Run: headless pygame with SDL's dummy video driver; simulated clock (each Clock.tick advances the game by its frame time, no real sleeping); random seed 0; keys injected as events and as key.get_pressed() state; no mouse input.
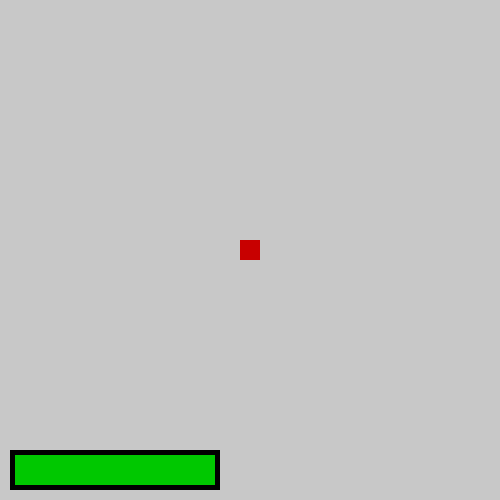
Frame 1 of 4 · flips 1–60 · no input
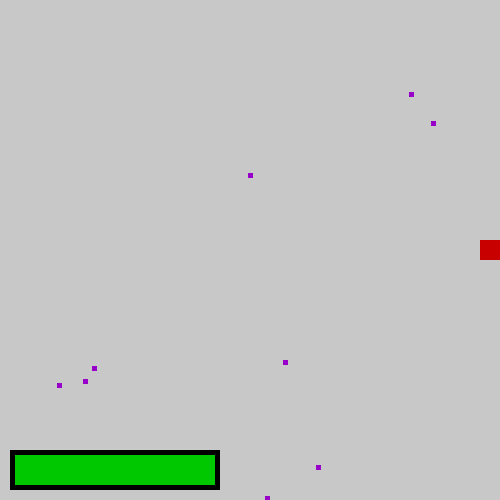
Frame 2 of 4 · flips 61–180 · tapped SPACE, RETURN · held RIGHT (→), D
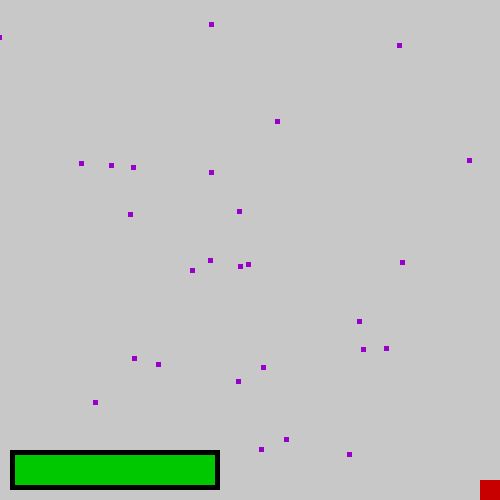
Frame 3 of 4 · flips 181–300 · held DOWN (↓), S
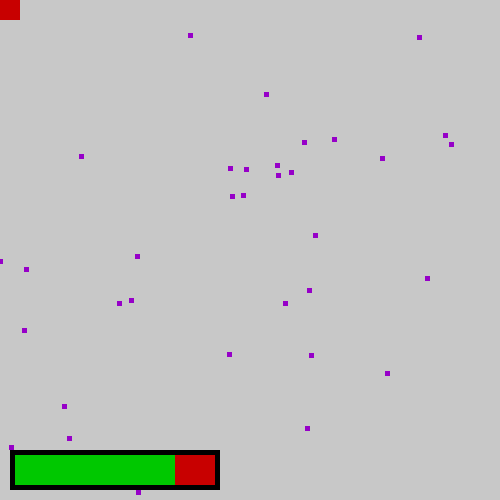
Frame 4 of 4 · flips 301–420 · held LEFT (←), A, UP (↑), W

The pygame program that drew these frames:

#-------------------------------------------------------------------------------
# Name:        Bullet Hell Test
# Purpose:     Pass time while bored in Zoom meeting w/ boss
#
# Author:      Zman350x
#
# Created:     03/02/2022
# Copyright:   (c) STREAMWORKS Studios 2022
# Licence:     none
#-------------------------------------------------------------------------------
import pygame, math, time, random
pygame.init()

screen = pygame.display.set_mode((500, 500), flags=pygame.SCALED|pygame.RESIZABLE)
pygame.display.set_caption("Bullet Hell")
clock = pygame.time.Clock()

LIGHT_GRAY = 200,200,200
DARK_GRAY = 100,100,100
RED = 200,0,0
GREEN = 0,200,0
PURPLE = 150,0,200
BLACK = 0,0,0

class HealthBar:
    def __init__(self):
        self.x = 15
        self.y = 455
        self.health = 10

        self.size = 200, 30
        self.surface = pygame.Surface(self.size)

    def draw(self):
        pygame.draw.rect(screen, BLACK, (self.x-5, self.y-5, self.size[0]+10, self.size[1]+10))
        self.surface.fill(RED)
        pygame.draw.rect(self.surface, GREEN, (0, 0, self.health*20, 30))
        screen.blit(self.surface, (self.x, self.y))

class Player:
    def __init__(self, x, y):
        self.x = x
        self.y = y
        self.xForce = 0
        self.yForce = 0

        self.horizontalAxis = 0
        self.verticalAxis = 0

        self.size = 20, 20
        self.surface = pygame.Surface(self.size)
        self.surface.fill(RED)

    def draw(self):
        screen.blit(self.surface, (self.x, self.y))
    def updatePosition(self):
        self.x += self.xForce
        self.y -= self.yForce
        self.x = clamp(self.x, 0, 480)
        self.y = clamp(self.y, 0, 480)
    def applyForce(self, xForce, yForce):
        self.xForce += xForce
        self.yForce += yForce
    def update(self):
        self.xForce += self.horizontalAxis
        self.yForce += self.verticalAxis
        self.draw()
        self.updatePosition()
        self.xForce *=0.9
        self.yForce *=0.9

class Bullet:
    instances = []
    def __init__(self):
        self.angle = random.random()*math.tau
        self.spawnRadius = 360
        self.speed = 1.6

        self.x = math.cos(self.angle)*self.spawnRadius + 250
        self.y = -math.sin(self.angle)*self.spawnRadius + 250
        self.xForce = -math.cos(self.angle + random.random() - 0.5) * self.speed
        self.yForce = -math.sin(self.angle + random.random() - 0.5) * self.speed

        self.addHorizontal = 0
        self.addVertical = 0

        self.size = 5, 5
        self.surface = pygame.Surface(self.size)
        self.surface.fill(PURPLE)

        self.time = time.time()

        Bullet.instances.append(self)

    def draw(self):
        screen.blit(self.surface, (self.x, self.y))

    def updatePosition(self):
        self.x += self.xForce
        self.y -= self.yForce
        #self.x = clamp(self.x, 0, 480)
        #self.y = clamp(self.y, 0, 480)

    def applyForce(self, xForce, yForce):
        self.xForce += xForce
        self.yForce += yForce

    def update(self):
        self.xForce += self.addHorizontal
        self.yForce += self.addVertical
        self.draw()
        self.updatePosition()

        if time.time() - self.time > 10:
            Bullet.instances.remove(self)

    def collision(self, obj):
        return pygame.Rect(self.x, self.y, self.size[0], self.size[1]).colliderect(pygame.Rect(obj.x, obj.y, obj.size[0], obj.size[1]))

def clamp(val, minVal, maxVal):
    if minVal > val: return minVal
    if maxVal < val: return maxVal
    return val

def main():
    player = Player(240, 240)
    health = HealthBar()

    while True:
        for event in pygame.event.get():
            if event.type == pygame.QUIT:
                pygame.quit()
                quit()
            if event.type == pygame.KEYDOWN:
                if event.key == pygame.K_w or event.key == pygame.K_UP:
                    player.verticalAxis += 1
                if event.key == pygame.K_a or event.key == pygame.K_LEFT:
                    player.horizontalAxis -= 1
                if event.key == pygame.K_s or event.key == pygame.K_DOWN:
                    player.verticalAxis -= 1
                if event.key == pygame.K_d or event.key == pygame.K_RIGHT:
                    player.horizontalAxis += 1
            if event.type == pygame.KEYUP:
                if event.key == pygame.K_w or event.key == pygame.K_UP:
                    player.verticalAxis -= 1
                if event.key == pygame.K_a or event.key == pygame.K_LEFT:
                    player.horizontalAxis += 1
                if event.key == pygame.K_s or event.key == pygame.K_DOWN:
                    player.verticalAxis += 1
                if event.key == pygame.K_d or event.key == pygame.K_RIGHT:
                    player.horizontalAxis -= 1

        if random.randrange(10) == 0:
            Bullet()

        screen.fill(LIGHT_GRAY)
        player.update()

        for bullet in Bullet.instances:
            bullet.update()
            if bullet.collision(player):
                health.health -= 1
                Bullet.instances.remove(bullet)

        health.draw()

        if health.health <= 0:
            font = pygame.font.Font(None, 100)
            textBitmap = font.render("GAME OVER", True, BLACK)
            screen.blit(textBitmap, (250-textBitmap.get_width()/2, 250-textBitmap.get_height()/2))
            pygame.display.update()
            clock.tick(0.5)
            pygame.quit()
            quit()

        pygame.display.update()
        clock.tick(60)

if __name__ == '__main__':
    main()
